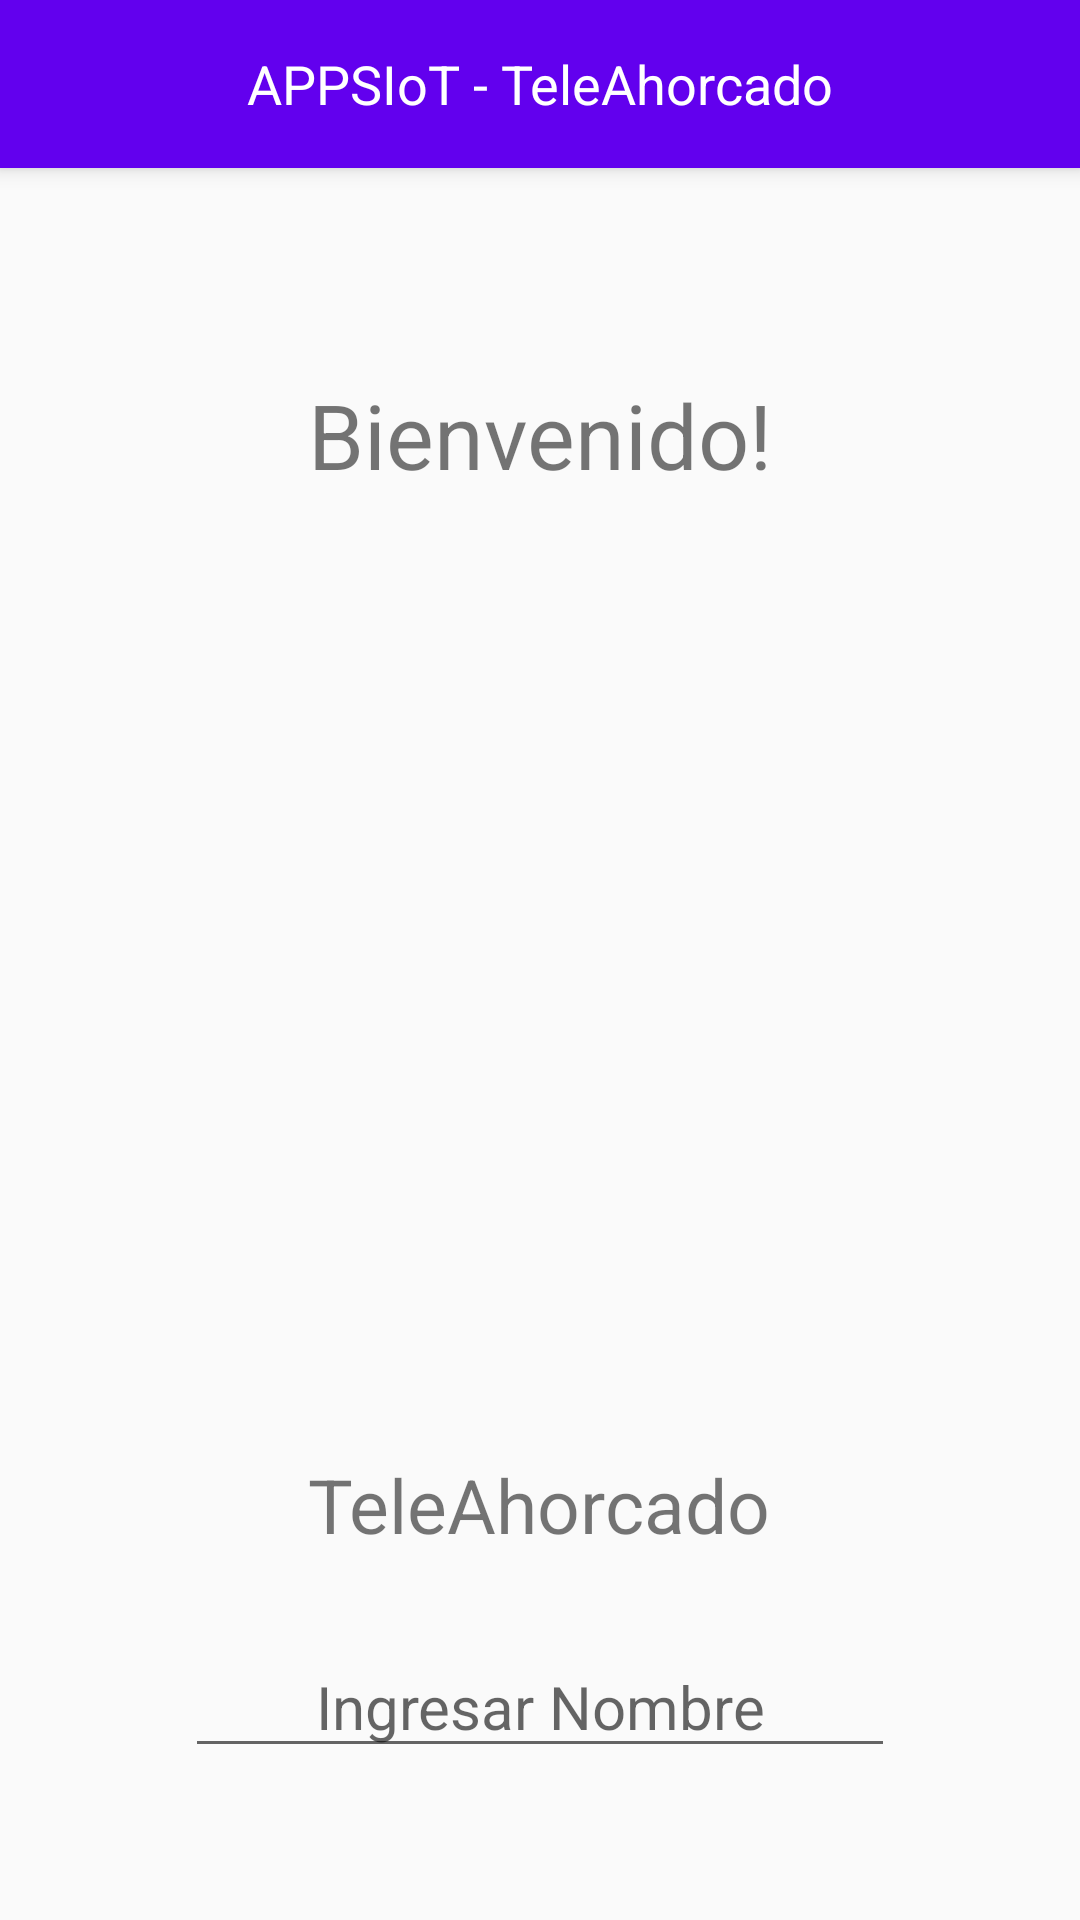

Android layout source for this screen:
<!-- AndroidManifest.xml: application theme Theme.Lab1_20212624 -->
<!-- res/layout/activity_main.xml -->
<?xml version="1.0" encoding="utf-8"?>
<androidx.constraintlayout.widget.ConstraintLayout xmlns:android="http://schemas.android.com/apk/res/android"
    xmlns:app="http://schemas.android.com/apk/res-auto"
    xmlns:tools="http://schemas.android.com/tools"
    android:id="@+id/main"
    android:layout_width="match_parent"
    android:layout_height="match_parent"
    tools:context=".MainActivity">

    <androidx.appcompat.widget.Toolbar
        android:id="@+id/toolbar"
        android:layout_width="match_parent"
        android:layout_height="wrap_content"
        android:background="?attr/colorPrimary"
        android:elevation="4dp"
        app:layout_constraintEnd_toEndOf="parent"
        app:layout_constraintStart_toStartOf="parent"
        app:layout_constraintTop_toTopOf="parent">

        <TextView
            android:id="@+id/titleText"
            android:layout_width="wrap_content"
            android:layout_height="wrap_content"
            android:layout_gravity="center"
            android:text="APPSIoT - TeleAhorcado"
            android:textColor="#FFFFFF"
            android:textSize="18sp" />

    </androidx.appcompat.widget.Toolbar>

    <TextView
        android:id="@+id/textView"
        android:layout_width="170dp"
        android:layout_height="41dp"
        android:text="Bienvenido!"
        android:textSize="30sp"
        android:gravity="center"
        app:layout_constraintBottom_toBottomOf="parent"
        app:layout_constraintEnd_toEndOf="parent"
        app:layout_constraintHorizontal_bias="0.5"
        app:layout_constraintStart_toStartOf="parent"
        app:layout_constraintTop_toBottomOf="@+id/toolbar"
        app:layout_constraintVertical_bias="0.126" />

    <ImageView
        android:id="@+id/imageView"
        android:layout_width="244dp"
        android:layout_height="248dp"
        android:layout_marginTop="44dp"
        app:layout_constraintEnd_toEndOf="@+id/textView"
        app:layout_constraintHorizontal_bias="0.513"
        app:layout_constraintStart_toStartOf="@+id/textView"
        app:layout_constraintTop_toBottomOf="@+id/textView"
        app:srcCompat="@drawable/logo" />

    <EditText
        android:id="@+id/editTextText"
        android:layout_width="wrap_content"
        android:layout_height="wrap_content"
        android:layout_marginTop="88dp"
        android:ems="10"
        android:inputType="text"
        android:hint="Ingresar Nombre"
        android:textSize="20sp"
        android:gravity="center"
        app:layout_constraintEnd_toEndOf="@+id/textteleahorcado"
        app:layout_constraintHorizontal_bias="0.495"
        app:layout_constraintStart_toStartOf="@+id/textteleahorcado"
        app:layout_constraintTop_toBottomOf="@+id/imageView" />

    <Button
        android:id="@+id/botonjugar"
        android:layout_width="wrap_content"
        android:layout_height="wrap_content"
        android:layout_marginTop="64dp"
        android:text="Jugar"
        app:layout_constraintEnd_toEndOf="@+id/editTextText"
        app:layout_constraintHorizontal_bias="0.524"
        app:layout_constraintStart_toStartOf="@+id/editTextText"
        app:layout_constraintTop_toBottomOf="@+id/editTextText" />

    <androidx.constraintlayout.widget.Guideline android:layout_width="wrap_content"
        android:layout_height="wrap_content" />

    <TextView
        android:id="@+id/textteleahorcado"
        android:layout_width="wrap_content"
        android:layout_height="wrap_content"
        android:text="TeleAhorcado"
        android:textSize="25sp"
        android:gravity="center"
        app:layout_constraintBottom_toTopOf="@+id/editTextText"
        app:layout_constraintEnd_toEndOf="@+id/imageView"
        app:layout_constraintStart_toStartOf="@+id/imageView"
        app:layout_constraintTop_toBottomOf="@+id/imageView" />

</androidx.constraintlayout.widget.ConstraintLayout>
<!-- resources referenced by this layout -->
<resources>
  <style name="Theme.Lab1_20212624" parent="Base.Theme.Lab1_20212624" />
  <style name="Base.Theme.Lab1_20212624" parent="Theme.AppCompat.Light.DarkActionBar">
          
          <item name="colorPrimary">#6200EE</item>
          <item name="colorPrimaryDark">#3700B3</item>
          <item name="colorAccent">#03DAC5</item>
      </style>
</resources>
